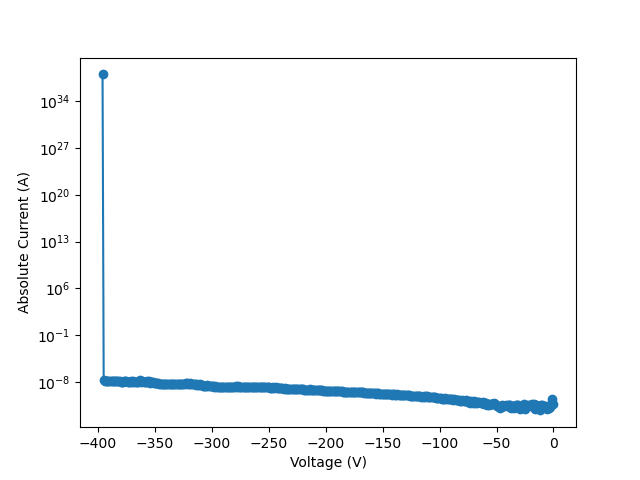

Source data for this figure (header and first rows):
vRange, 500
vILIMIT, 0.002
iRange, 2e-9
iNPLC, 1
data Number, 501
V_cal, I, abs_I
0, 5.427301e-12, 5.427301e-12
-1, -2.997299e-11, 2.997299e-11
-2, -6.055472e-12, 6.055472e-12
-3, -2.051188e-12, 2.051188e-12
-4, -1.483048e-12, 1.483048e-12
-5, -1.301082e-12, 1.301082e-12
-6, -9.856716e-13, 9.856716e-13
-7, -2.390861e-12, 2.390861e-12
-8, -2.540478e-12, 2.540478e-12
-9, -2.442418e-12, 2.442418e-12
-10, -4.326786e-12, 4.326786e-12
-11, -3.179383e-12, 3.179383e-12
-12, -5.863554e-13, 5.863554e-13
-13, -2.567772e-12, 2.567772e-12
-14, -2.952936e-12, 2.952936e-12
-15, -4.287356e-12, 4.287356e-12
-16, -1.012966e-12, 1.012966e-12
-17, -4.535039e-12, 4.535039e-12
-18, -3.560504e-12, 3.560504e-12
-19, -5.020284e-12, 5.020284e-12
-20, -2.360533e-12, 2.360533e-12
-21, -3.254192e-12, 3.254192e-12
-22, -3.179384e-12, 3.179384e-12
-23, -2.394905e-12, 2.394905e-12
-24, -2.697169e-12, 2.697169e-12
-25, -1.023076e-12, 1.023076e-12
-26, -5.290198e-12, 5.290198e-12
-27, -1.59526e-12, 1.59526e-12
-28, -2.137118e-12, 2.137118e-12
-29, -1.025098e-12, 1.025098e-12
-30, -1.313213e-12, 1.313213e-12
-31, -3.528154e-12, 3.528154e-12
-32, -3.850639e-12, 3.850639e-12
-33, -3.550394e-12, 3.550394e-12
-34, -2.843755e-12, 2.843755e-12
-35, -1.334442e-12, 1.334442e-12
-36, -3.060091e-12, 3.060091e-12
-37, -1.579084e-12, 1.579084e-12
-38, -3.20668e-12, 3.20668e-12
-39, -3.819299e-12, 3.819299e-12
-40, -4.33083e-12, 4.33083e-12
-41, -2.618319e-12, 2.618319e-12
-42, -3.577689e-12, 3.577689e-12
-43, -2.767937e-12, 2.767937e-12
-44, -3.029767e-12, 3.029767e-12
-45, -3.412908e-12, 3.412908e-12
-46, -2.119934e-12, 2.119934e-12
-47, -1.183813e-12, 1.183813e-12
-48, -1.83384e-12, 1.83384e-12
-49, -3.068182e-12, 3.068182e-12
-50, -2.727498e-12, 2.727498e-12
-51, -5.1608e-12, 5.1608e-12
-52, -7.622406e-12, 7.622406e-12
-53, -5.291209e-12, 5.291209e-12
-54, -5.036457e-12, 5.036457e-12
... 342 more rows
